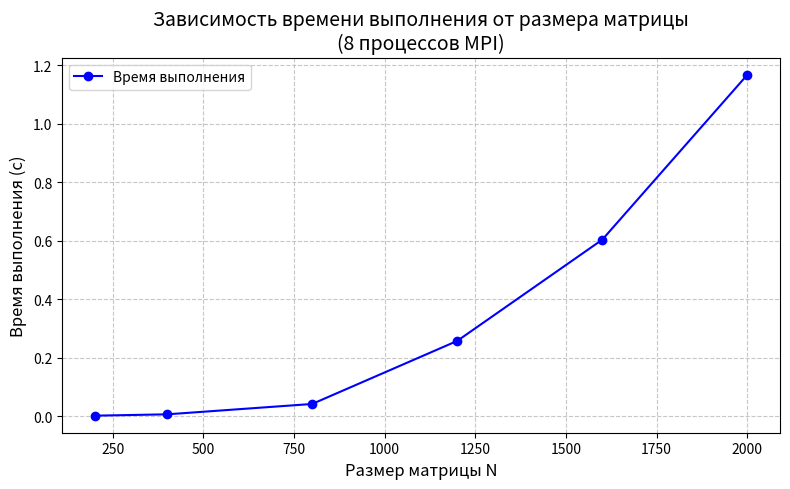

The matplotlib source for this figure:
import matplotlib.pyplot as plt
import numpy as np

# Данные измерений
N = np.array([200, 400, 800, 1200, 1600, 2000])
time = np.array([0.00118042, 0.00577363, 0.0412052, 0.256761, 0.602928, 1.1667])

# Построение графика
plt.figure(figsize=(8, 5))
plt.plot(N, time, marker='o', linestyle='-', color='b', label='Время выполнения')

# Подписи осей и заголовок
plt.xlabel('Размер матрицы N', fontsize=12)
plt.ylabel('Время выполнения (с)', fontsize=12)
plt.title('Зависимость времени выполнения от размера матрицы\n(8 процессов MPI)', fontsize=14)
plt.grid(True, linestyle='--', alpha=0.7)
plt.legend()

# Опционально: логарифмический масштаб для наглядности (раскомментировать при необходимости)
# plt.xscale('log')
# plt.yscale('log')

# Показать график
plt.tight_layout()
plt.savefig('graph_time.png', dpi=300)  # Сохранить в файл
plt.show()
